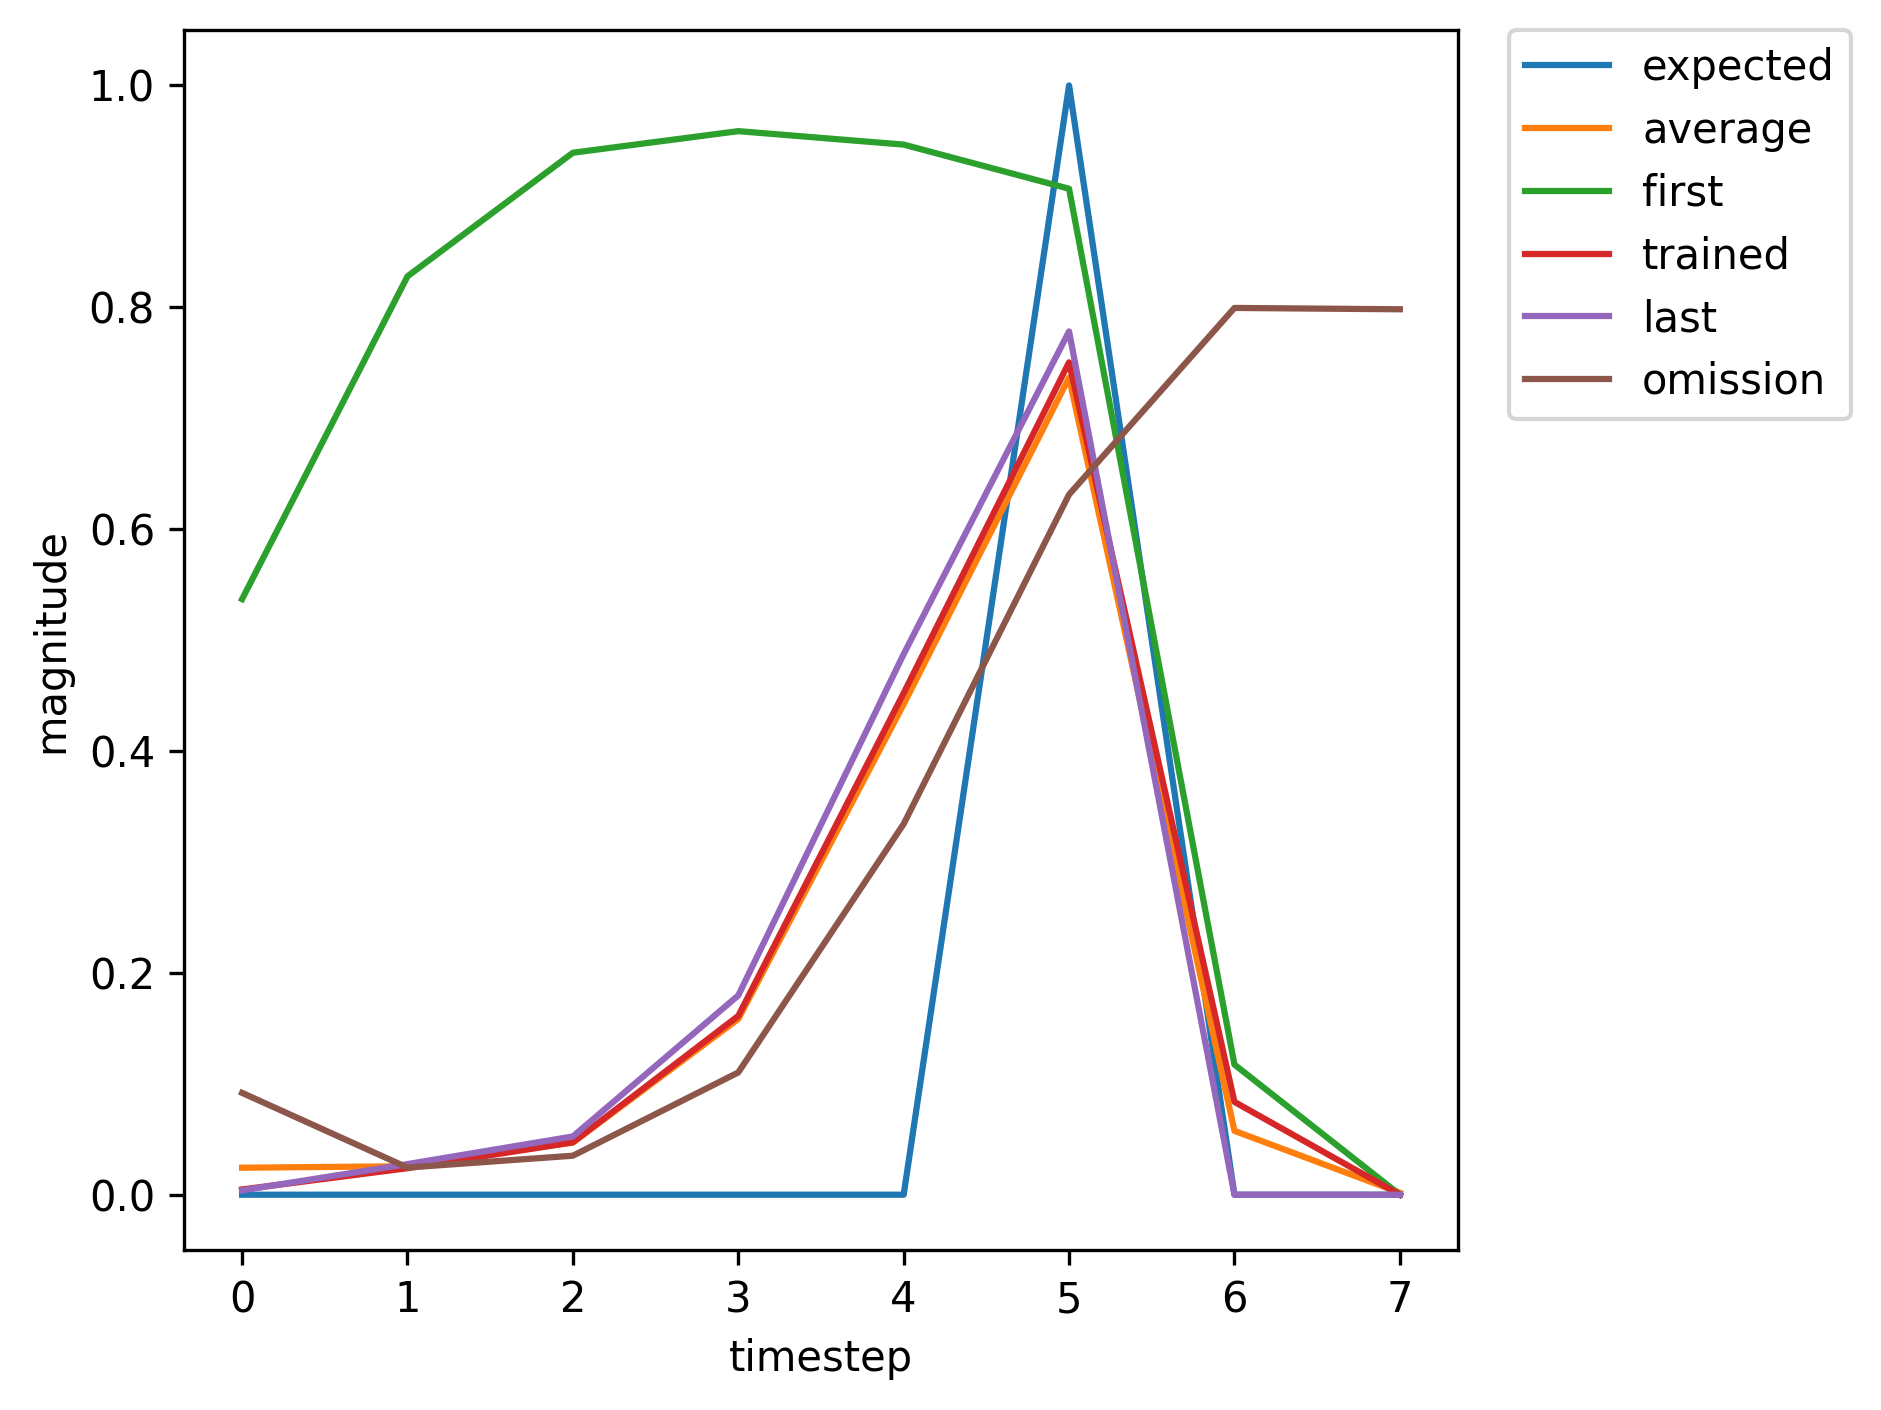

Data behind this chart, as committed beside it:
, input, expected_output, network_output
0, 1, 0, 0.537
1, 0, 0, 0.8279
2, 0, 0, 0.9394
3, 0, 0, 0.9588
4, 0, 0, 0.9467
5, 2, 1, 0.9069
6, 0, 0, 0.1173
7, 1, 0, 0.004743
8, 0, 0, 0.02198
9, 0, 0, 0.04323
10, 0, 0, 0.146
11, 0, 0, 0.4213
12, 2, 1, 0.7239
13, 1, 0, 0.0767
14, 0, 0, 0.02396
15, 0, 0, 0.03694
16, 0, 0, 0.1178
17, 0, 0, 0.3533
18, 2, 1, 0.6525
19, 0, 0, 0.05865
20, 1, 0, 0.004358
21, 0, 0, 0.02545
22, 0, 0, 0.05039
23, 0, 0, 0.1729
24, 0, 0, 0.4747
25, 2, 1, 0.7683
26, 0, 0, 0.08866
27, 1, 0, 0.004684
28, 0, 0, 0.02402
29, 0, 0, 0.04745
30, 0, 0, 0.1619
31, 0, 0, 0.4537
32, 2, 1, 0.7516
33, 0, 0, 0.08401
34, 0, 0, 0.004641
35, 1, 0, 0.003897
36, 0, 0, 0.0276
37, 0, 0, 0.05251
38, 0, 0, 0.1796
39, 0, 0, 0.4873
40, 2, 1, 0.7782
41, 0, 0, 0.09179
42, 1, 0, 0.004729
43, 0, 0, 0.02391
44, 0, 0, 0.04725
45, 0, 0, 0.1612
46, 0, 0, 0.4522
47, 2, 1, 0.7504
48, 0, 0, 0.08367
49, 1, 0, 0.004638
50, 0, 0, 0.02429
51, 0, 0, 0.04803
52, 0, 0, 0.1641
53, 0, 0, 0.4579
54, 2, 1, 0.7551
55, 0, 0, 0.08495
56, 1, 0, 0.004649
57, 0, 0, 0.02421
58, 0, 0, 0.04788
59, 0, 0, 0.1635
... 311 more rows
